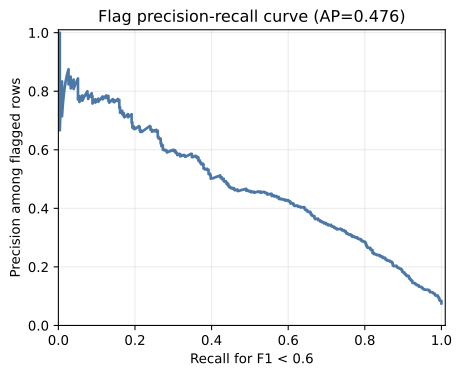

Data behind this chart, as committed beside it:
precision, recall, threshold
0.07518, 1.0, 0.0004903
0.07519, 1.0, 0.0006049
0.0752, 1.0, 0.0006201
0.07521, 1.0, 0.0006543
0.07522, 1.0, 0.0006904
0.07524, 1.0, 0.0007042
0.07525, 1.0, 0.0007229
0.07526, 1.0, 0.00081
0.07527, 1.0, 0.0008439
0.07528, 1.0, 0.0008737
0.07529, 1.0, 0.0008792
0.0753, 1.0, 0.0009074
0.07531, 1.0, 0.0009122
0.07532, 1.0, 0.0009202
0.07533, 1.0, 0.0009279
0.07534, 1.0, 0.0009344
0.07535, 1.0, 0.0009666
0.07536, 1.0, 0.0009745
0.07537, 1.0, 0.0009855
0.07539, 1.0, 0.0009904
0.0754, 1.0, 0.001018
0.07543, 1.0, 0.00102
0.07544, 1.0, 0.001024
0.07545, 1.0, 0.001031
0.07546, 1.0, 0.00105
0.07547, 1.0, 0.001052
0.07548, 1.0, 0.001059
0.07549, 1.0, 0.00108
0.0755, 1.0, 0.001124
0.07551, 1.0, 0.001126
0.07553, 1.0, 0.001133
0.07554, 1.0, 0.001135
0.07555, 1.0, 0.001147
0.07556, 1.0, 0.001152
0.07557, 1.0, 0.001165
0.07558, 1.0, 0.001187
0.07559, 1.0, 0.001208
0.0756, 1.0, 0.001229
0.07561, 1.0, 0.001242
0.07562, 1.0, 0.001256
0.07563, 1.0, 0.001258
0.07564, 1.0, 0.001314
0.07566, 1.0, 0.001323
0.07567, 1.0, 0.001332
0.07568, 1.0, 0.001348
0.07569, 1.0, 0.001356
0.0757, 1.0, 0.001373
0.07571, 1.0, 0.001392
0.07572, 1.0, 0.001393
0.07574, 1.0, 0.001403
0.07575, 1.0, 0.001406
0.07576, 1.0, 0.00141
0.07577, 1.0, 0.001412
0.07579, 1.0, 0.001415
0.0758, 1.0, 0.001418
0.07581, 1.0, 0.001421
0.07582, 1.0, 0.001433
0.07583, 1.0, 0.001467
0.07584, 1.0, 0.001475
0.07585, 1.0, 0.001481
... 6,831 more rows
